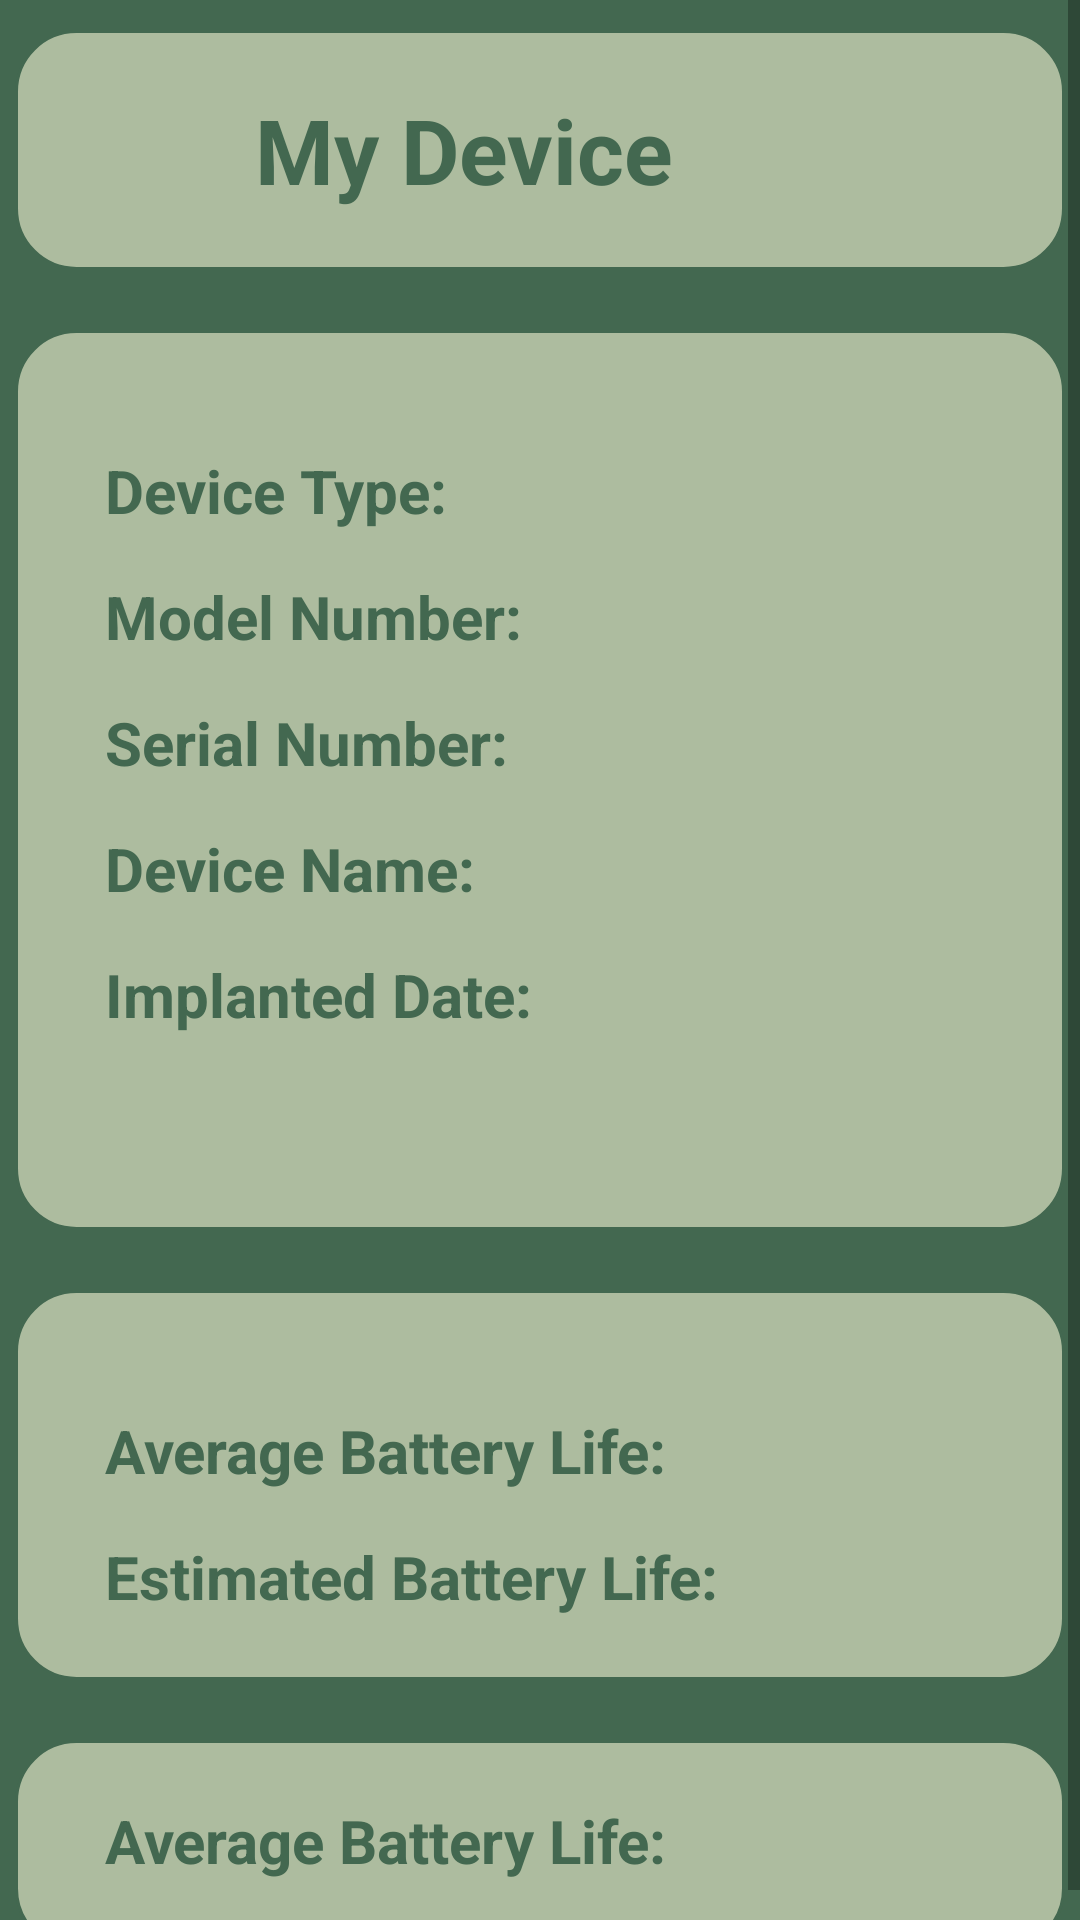

Reconstruct the res/layout file that produces this screen, plus the resources it refers to.
<!-- AndroidManifest.xml: application theme Theme.PaceCAP -->
<!-- res/layout/activity_my_device.xml -->
<?xml version="1.0" encoding="utf-8"?>
<LinearLayout xmlns:android="http://schemas.android.com/apk/res/android"
    xmlns:tools="http://schemas.android.com/tools"
    android:layout_width="match_parent"
    android:layout_height="match_parent"
    android:orientation="vertical"
    android:background="@color/background"
    tools:context=".myDevice">
    <ScrollView
        android:layout_width="match_parent"
        android:layout_height="match_parent">
    <LinearLayout
        android:layout_width="match_parent"
        android:layout_height="match_parent"
        android:orientation="vertical">

    <LinearLayout
        android:layout_width="350dp"
        android:layout_height="80dp"
        android:background="@drawable/background"
        android:layout_gravity="center"
        android:layout_marginTop="10dp"
        android:orientation="horizontal">
        <ImageView
            android:layout_width="50dp"
            android:layout_height="50dp"
            android:layout_gravity="center"
            android:src="@drawable/backarrow"
            />
        <TextView
            android:layout_width="wrap_content"
            android:layout_height="wrap_content"
            android:layout_gravity="center"
            android:textSize="30sp"
            android:textStyle="bold"
            android:textColor="@color/background"
            android:paddingStart="30dp"
            android:text="My Device"/>

    </LinearLayout>


    <LinearLayout
        android:layout_width="350dp"
        android:layout_height="300dp"
        android:background="@drawable/background"
        android:layout_gravity="center"
        android:layout_marginTop="20dp"
        android:orientation="vertical">

        <LinearLayout
            android:layout_marginTop="40dp"
            android:layout_width="match_parent"
            android:layout_height="wrap_content"
            android:orientation="horizontal">
            <TextView
                android:layout_width="190dp"
                android:layout_height="wrap_content"
                android:textSize="20sp"
                android:textStyle="bold"

                android:textColor="@color/background"
                android:paddingStart="30dp"
                android:text="Device Type:"/>

            <TextView
                android:layout_width="match_parent"
                android:layout_height="wrap_content"
                android:paddingStart="20dp"
                android:text=""/>

        </LinearLayout>
        <LinearLayout
            android:layout_width="match_parent"
            android:layout_height="wrap_content"
            android:layout_marginTop="15dp"
            android:orientation="horizontal">

            <TextView
                android:layout_width="190dp"
                android:layout_height="wrap_content"
                android:textSize="20sp"
                android:textStyle="bold"
                android:textColor="@color/background"
                android:paddingStart="30dp"
                android:text="Model Number:"/>
            <TextView
                android:layout_width="match_parent"
                android:layout_height="wrap_content"
                android:paddingStart="20dp"
                android:layout_gravity="center"
                android:text=""/>
        </LinearLayout>
        <LinearLayout
            android:layout_width="match_parent"
            android:layout_height="wrap_content"
            android:layout_marginTop="15dp"
            android:orientation="horizontal">
            <TextView
                android:layout_width="190dp"
                android:layout_height="wrap_content"
                android:textSize="20sp"
                android:textStyle="bold"
                android:layout_gravity="center"
                android:textColor="@color/background"
                android:paddingStart="30dp"
                android:text="Serial Number:"/>
            <TextView
                android:layout_width="match_parent"
                android:layout_height="wrap_content"
                android:layout_gravity="center"
                android:paddingStart="20dp"
                android:text=""/>
        </LinearLayout>
        <LinearLayout
            android:layout_width="match_parent"
            android:layout_height="wrap_content"
            android:layout_marginTop="15dp"
            android:orientation="horizontal">
            <TextView
                android:layout_width="190dp"
                android:layout_height="wrap_content"
                android:textSize="20sp"
                android:textStyle="bold"
                android:textColor="@color/background"
                android:paddingStart="30dp"
                android:text="Device Name:"/>
            <TextView
                android:layout_width="match_parent"
                android:layout_height="wrap_content"
                android:paddingStart="20dp"
                android:layout_gravity="center"
                android:text=""/>
        </LinearLayout>
        <LinearLayout
            android:layout_width="match_parent"
            android:layout_height="wrap_content"
            android:layout_marginTop="15dp"
            android:orientation="horizontal">
            <TextView
                android:layout_width="190dp"
                android:layout_height="wrap_content"
                android:textSize="20sp"
                android:textStyle="bold"
                android:textColor="@color/background"
                android:paddingStart="30dp"
                android:text="Implanted Date:"/>
            <TextView
                android:layout_width="match_parent"
                android:layout_height="wrap_content"
                android:paddingStart="20dp"
                android:layout_gravity="center"
                android:text=""/>
        </LinearLayout>

    </LinearLayout>


    <LinearLayout
        android:layout_width="350dp"
        android:layout_height="130dp"
        android:background="@drawable/background"
        android:layout_gravity="center"
        android:layout_marginTop="20dp"
        android:orientation="vertical">

        <LinearLayout
            android:layout_marginTop="40dp"
            android:layout_width="match_parent"
            android:layout_height="wrap_content"
            android:orientation="horizontal">
            <TextView
                android:layout_width="240dp"
                android:layout_height="wrap_content"
                android:textSize="20sp"
                android:textStyle="bold"
                android:textColor="@color/background"
                android:paddingStart="30dp"
                android:text="Average Battery Life:"/>

            <TextView
                android:layout_width="match_parent"
                android:layout_height="wrap_content"
                android:paddingStart="20dp"
                android:text=""/>

        </LinearLayout>
        <LinearLayout
            android:layout_width="match_parent"
            android:layout_height="wrap_content"
            android:layout_marginTop="15dp"
            android:orientation="horizontal">

            <TextView
                android:layout_width="240dp"
                android:layout_height="wrap_content"
                android:textSize="20sp"
                android:textStyle="bold"
                android:textColor="@color/background"
                android:paddingStart="30dp"
                android:text="Estimated Battery Life:"/>
            <TextView
                android:layout_width="match_parent"
                android:layout_height="wrap_content"
                android:paddingStart="20dp"
                android:layout_gravity="center"
                android:text=""/>
        </LinearLayout>

        </LinearLayout>
    <LinearLayout
        android:layout_width="350dp"
        android:layout_height="70dp"
        android:background="@drawable/background"
        android:layout_gravity="center"
        android:layout_marginTop="20dp"
        android:orientation="vertical">

        <LinearLayout
            android:layout_marginTop="20dp"
            android:layout_width="match_parent"
            android:layout_height="wrap_content"
            android:orientation="horizontal">
            <TextView
                android:layout_width="240dp"
                android:layout_height="wrap_content"
                android:textSize="20sp"
                android:textStyle="bold"
                android:textColor="@color/background"
                android:paddingStart="30dp"
                android:text="Average Battery Life:"/>

            <TextView
                android:layout_width="match_parent"
                android:layout_height="wrap_content"
                android:paddingStart="20dp"
                android:text=""/>

        </LinearLayout>

    </LinearLayout>
    </LinearLayout>
    </ScrollView>

</LinearLayout>
<!-- resources referenced by this layout -->
<resources>
  <color name="background">#436850</color>
  <!-- drawable background (drawable) -->
  <?xml version="1.0" encoding="utf-8"?>
  <shape xmlns:android="http://schemas.android.com/apk/res/android">
      <solid android:color="#ADBC9F"/>
      <stroke android:width="1dp"
          android:color="@color/background"/>
      <corners android:radius="20dp"/>
  </shape>
  <style name="Theme.PaceCAP" parent="Theme.MaterialComponents.DayNight.NoActionBar">
          
          <item name="colorPrimary">@color/purple_500</item>
          <item name="colorPrimaryVariant">@color/purple_700</item>
          <item name="colorOnPrimary">@color/white</item>
          
          <item name="colorSecondary">@color/teal_200</item>
          <item name="colorSecondaryVariant">@color/teal_700</item>
          <item name="colorOnSecondary">@color/black</item>
          
          <item name="android:statusBarColor" tools:targetApi="21">?attr/colorPrimaryVariant</item>
          
      </style>
  <color name="purple_500">#FF6200EE</color>
  <color name="purple_700">#FF3700B3</color>
  <color name="white">#FFFFFFFF</color>
  <color name="teal_200">#FF03DAC5</color>
  <color name="teal_700">#FF018786</color>
  <color name="black">#FF000000</color>
</resources>
